7-way image classification set "processed" from GitHub (DHemanth2001/Landslide_Identification_Using_ML); label vocabulary: debris flow, landslide, mudflow, non landslide, rockfall, rotational slide, translational slide.

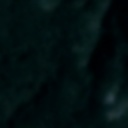
Label: non landslide

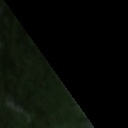
Label: translational slide

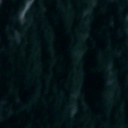
Label: landslide

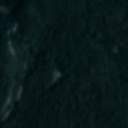
Label: mudflow

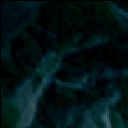
Label: landslide

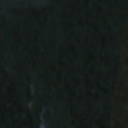
Label: non landslide
